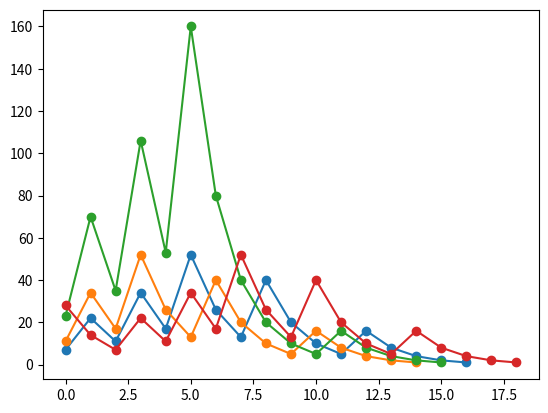

Generate this figure with matplotlib:

import matplotlib.pyplot as plt



def gold(n):
    m=[]
    while n!=1:
        m.append(n)
        if n%2 ==0:
            n=int(n/2)
        else:
            n=int(3*n + 1)
    m.append(1)
    return m
            
            
plt.plot(gold(7),marker = "o")
plt.plot(gold(11), marker = "o")
plt.plot(gold(23), marker = "o")
plt.plot(gold(28), marker = "o")
#plt.legend("green","blue")
plt.show()